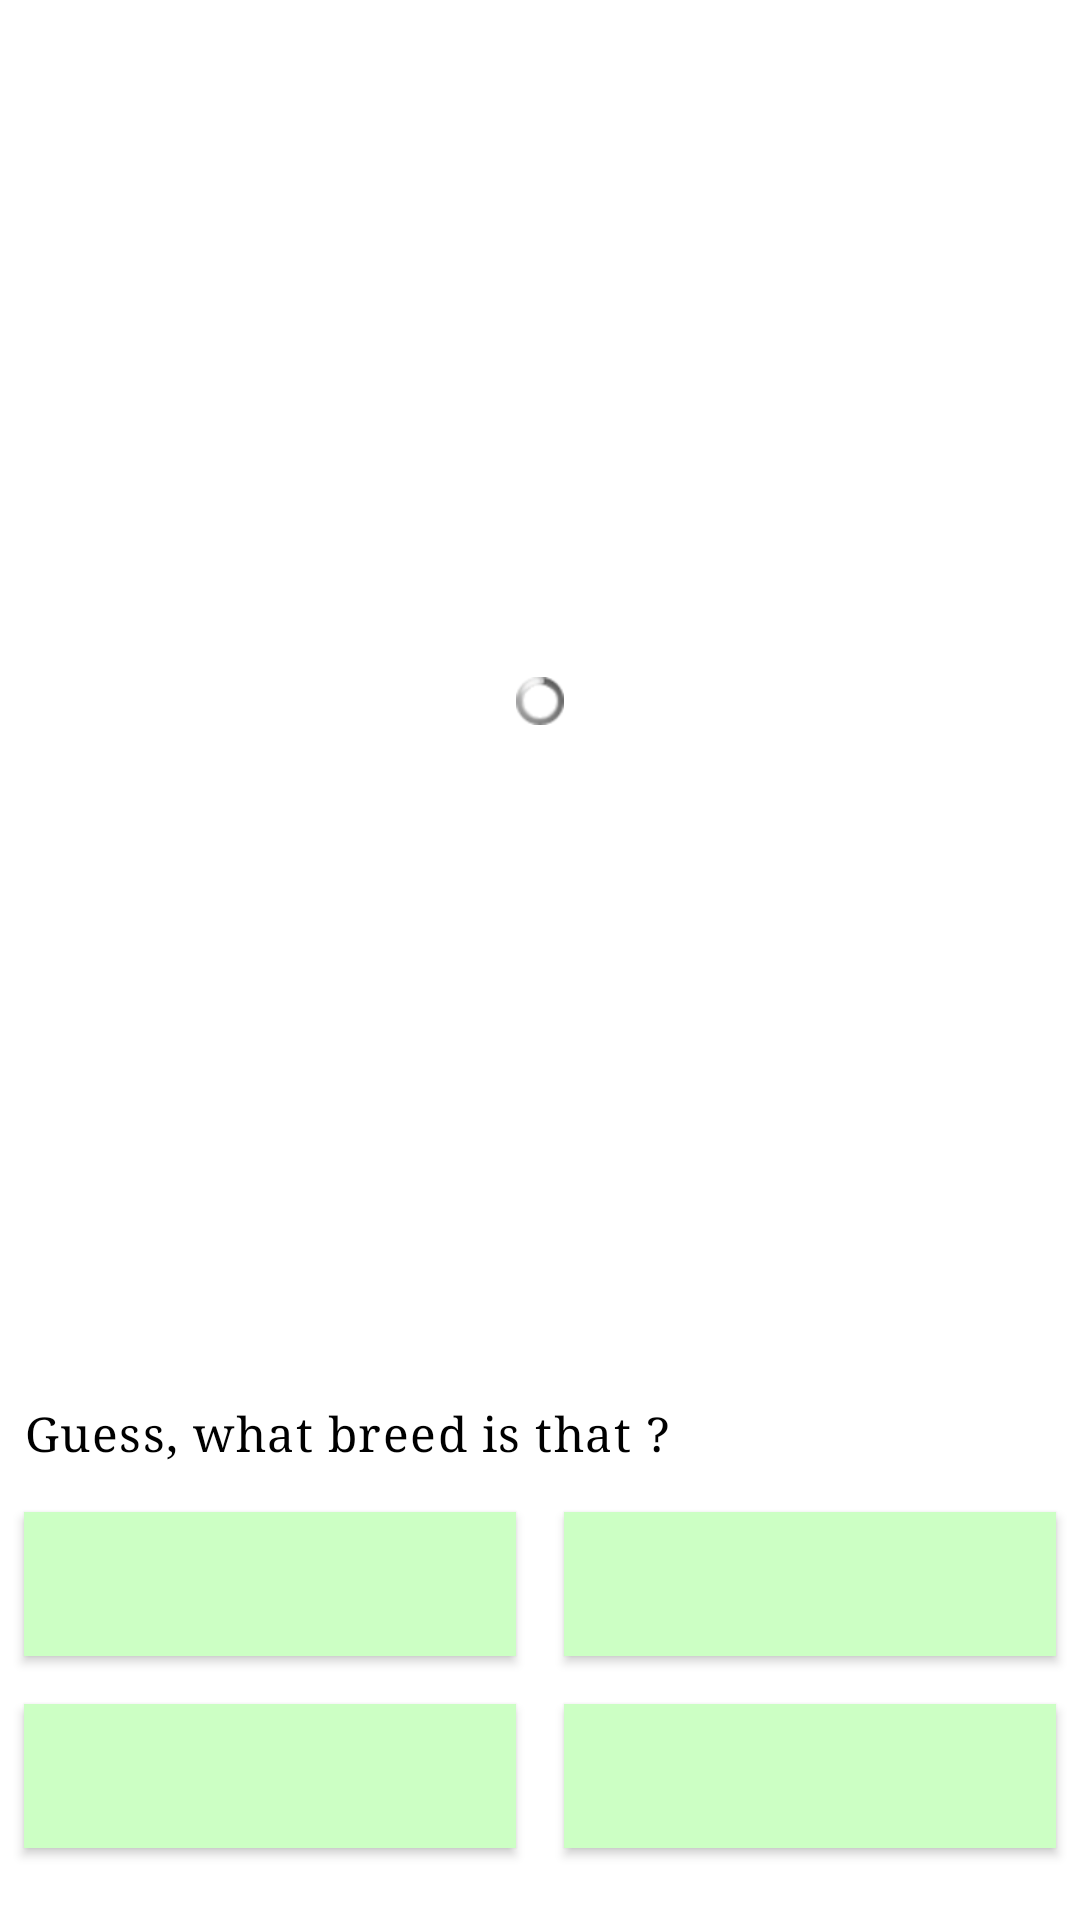

Produce the Android XML layout that renders to this screen, including the resource entries it uses.
<!-- AndroidManifest.xml: activity theme Theme.AppCompat.DayNight.DarkActionBar -->
<!-- res/layout/activity_guess_the_breed.xml -->
<?xml version="1.0" encoding="utf-8"?>
<androidx.constraintlayout.widget.ConstraintLayout xmlns:android="http://schemas.android.com/apk/res/android"
    xmlns:app="http://schemas.android.com/apk/res-auto"
    xmlns:tools="http://schemas.android.com/tools"
    android:layout_width="match_parent"
    android:layout_height="match_parent"
    android:background="@android:color/white"
    tools:context=".activity.GuessTheBreedActivity">

    <androidx.constraintlayout.widget.ConstraintLayout
        android:layout_width="match_parent"
        android:layout_height="wrap_content"
        android:id="@+id/constraint_question_container"
        android:visibility="visible"
        app:layout_constraintBottom_toBottomOf="parent">

        <androidx.constraintlayout.widget.Guideline
            android:id="@+id/guide_line"
            android:layout_width="match_parent"
            android:layout_height="match_parent"
            android:orientation="vertical"
            app:layout_constraintGuide_percent="0.5" />

        <Button
            android:id="@+id/btn_answer_1"
            android:layout_width="0dp"
            android:layout_height="wrap_content"
            android:layout_marginBottom="24dp"
            android:layout_marginEnd="8dp"
            android:layout_marginStart="8dp"
            android:textAllCaps="false"
            android:background="@color/lightest_green"
            android:textColor="@color/text_color_link"
            app:layout_constraintBottom_toBottomOf="parent"
            app:layout_constraintEnd_toEndOf="parent"
            app:layout_constraintStart_toStartOf="@+id/guide_line"
            tools:text="Affenspincher" />

        <Button
            android:id="@+id/btn_answer_2"
            android:layout_width="0dp"
            android:layout_height="wrap_content"
            android:layout_marginBottom="24dp"
            android:layout_marginEnd="8dp"
            android:layout_marginStart="8dp"
            android:textAllCaps="false"
            android:background="@color/lightest_green"
            android:textColor="@color/text_color_link"
            app:layout_constraintBottom_toBottomOf="parent"
            app:layout_constraintEnd_toStartOf="@+id/guide_line"
            app:layout_constraintStart_toStartOf="parent"
            tools:text="Husk" />

        <Button
            android:id="@+id/btn_answer_3"
            android:layout_width="0dp"
            android:layout_height="wrap_content"
            android:layout_marginBottom="16dp"
            android:layout_marginEnd="8dp"
            android:layout_marginStart="8dp"
            android:textAllCaps="false"
            android:background="@color/lightest_green"
            android:textColor="@color/text_color_link"
            app:layout_constraintBottom_toTopOf="@+id/btn_answer_1"
            app:layout_constraintEnd_toEndOf="parent"
            app:layout_constraintStart_toStartOf="@+id/guide_line"
            tools:text="Pug" />

        <Button
            android:id="@+id/btn_answer_4"
            android:layout_width="0dp"
            android:layout_height="wrap_content"
            android:layout_marginBottom="16dp"
            android:layout_marginEnd="8dp"
            android:layout_marginStart="8dp"
            android:textAllCaps="false"
            android:background="@color/lightest_green"
            android:textColor="@color/text_color_link"
            app:layout_constraintBottom_toTopOf="@+id/btn_answer_2"
            app:layout_constraintEnd_toStartOf="@+id/guide_line"
            app:layout_constraintStart_toStartOf="parent"
            tools:text="Akita" />

        <TextView
            android:id="@+id/textView2"
            android:layout_width="wrap_content"
            android:layout_height="wrap_content"
            android:layout_marginBottom="16dp"
            android:layout_marginLeft="8dp"
            android:layout_marginStart="8dp"
            android:fontFamily="serif"
            android:textColor="@android:color/black"
            android:text="Guess, what breed is that ?"
            android:textAppearance="@style/TextAppearance.MaterialComponents.Body1"
            app:layout_constraintBottom_toTopOf="@+id/btn_answer_4"
            app:layout_constraintStart_toStartOf="parent" />

    </androidx.constraintlayout.widget.ConstraintLayout>

    <ImageView
        android:id="@+id/iv_dog_img"
        android:layout_width="0dp"
        android:layout_height="0dp"
        android:layout_marginBottom="8dp"
        android:scaleType="fitCenter"
        app:layout_constraintBottom_toTopOf="@+id/constraint_question_container"
        app:layout_constraintEnd_toEndOf="parent"
        app:layout_constraintStart_toStartOf="parent"
        app:layout_constraintTop_toTopOf="parent"
        tools:srcCompat="@drawable/ic_dog" />
    <ProgressBar
        android:id="@+id/progress_load_photo"
        style="@android:style/Widget.ProgressBar.Small"
        android:layout_width="match_parent"
        android:layout_height="wrap_content"
        android:layout_centerVertical="true"
        app:layout_constraintBottom_toTopOf="@+id/constraint_question_container"
        app:layout_constraintEnd_toEndOf="parent"
        app:layout_constraintStart_toStartOf="parent"
        app:layout_constraintTop_toTopOf="parent"/>
</androidx.constraintlayout.widget.ConstraintLayout>
<!-- resources referenced by this layout -->
<resources>
  <color name="lightest_green">#CCFFC4</color>
  <color name="text_color_link">#009688</color>
  <!-- drawable ic_dog: vector/xml drawable (drawable, 4188 chars, omitted) -->
</resources>
